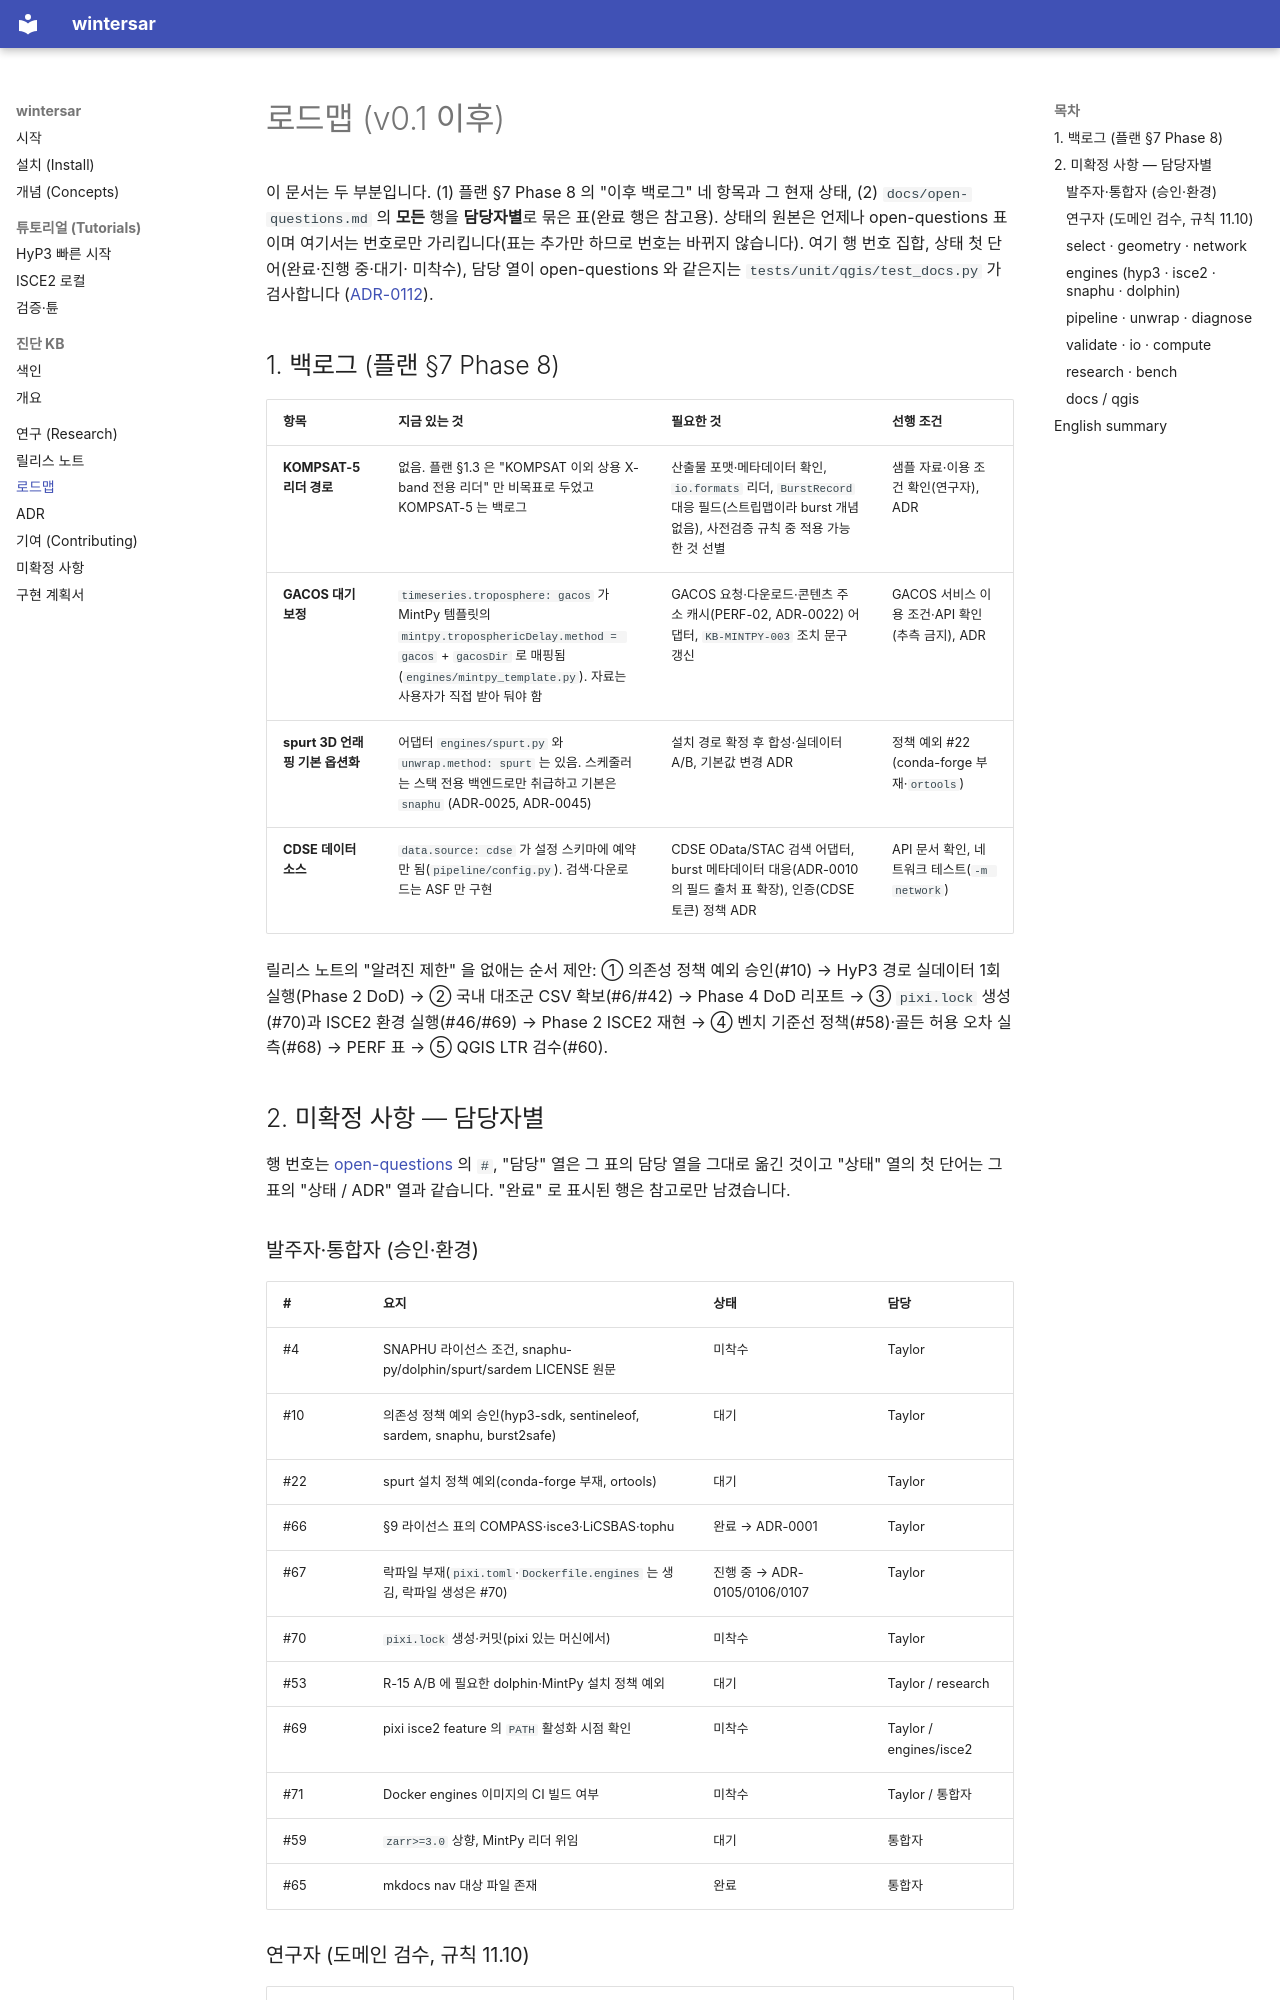

repository: taylor224/WinterSAR · page: roadmap/index.html · generator: mkdocs

# 로드맵 (v0.1 이후)

이 문서는 두 부분입니다. (1) 플랜 §7 Phase 8 의 "이후 백로그" 네 항목과 그 현재 상태, (2) `docs/open-questions.md`
의 **모든** 행을 **담당자별**로 묶은 표(완료 행은 참고용). 상태의 원본은 언제나 open-questions 표이며 여기서는
번호로만 가리킵니다(표는 추가만 하므로 번호는 바뀌지 않습니다). 여기 행 번호 집합, 상태 첫 단어(완료·진행 중·대기·
미착수), 담당 열이 open-questions 와 같은지는 `tests/unit/qgis/test_docs.py` 가 검사합니다
([ADR-0112](adr/0112-docs-test-policy.md)).

## 1. 백로그 (플랜 §7 Phase 8)

| 항목 | 지금 있는 것 | 필요한 것 | 선행 조건 |
|---|---|---|---|
| **KOMPSAT-5 리더 경로** | 없음. 플랜 §1.3 은 "KOMPSAT 이외 상용 X-band 전용 리더" 만 비목표로 두었고 KOMPSAT-5 는 백로그 | 산출물 포맷·메타데이터 확인, `io.formats` 리더, `BurstRecord` 대응 필드(스트립맵이라 burst 개념 없음), 사전검증 규칙 중 적용 가능한 것 선별 | 샘플 자료·이용 조건 확인(연구자), ADR |
| **GACOS 대기 보정** | `timeseries.troposphere: gacos` 가 MintPy 템플릿의 `mintpy.troposphericDelay.method = gacos` + `gacosDir` 로 매핑됨(`engines/mintpy_template.py`). 자료는 사용자가 직접 받아 둬야 함 | GACOS 요청·다운로드·콘텐츠 주소 캐시(PERF-02, ADR-0022) 어댑터, `KB-MINTPY-003` 조치 문구 갱신 | GACOS 서비스 이용 조건·API 확인(추측 금지), ADR |
| **spurt 3D 언래핑 기본 옵션화** | 어댑터 `engines/spurt.py` 와 `unwrap.method: spurt` 는 있음. 스케줄러는 스택 전용 백엔드로만 취급하고 기본은 `snaphu` (ADR-0025, ADR-0045) | 설치 경로 확정 후 합성·실데이터 A/B, 기본값 변경 ADR | 정책 예외 #22 (conda-forge 부재·`ortools`) |
| **CDSE 데이터 소스** | `data.source: cdse` 가 설정 스키마에 예약만 됨(`pipeline/config.py`). 검색·다운로드는 ASF 만 구현 | CDSE OData/STAC 검색 어댑터, burst 메타데이터 대응(ADR-0010 의 필드 출처 표 확장), 인증(CDSE 토큰) 정책 ADR | API 문서 확인, 네트워크 테스트(`-m network`) |

릴리스 노트의 "알려진 제한" 을 없애는 순서 제안: ① 의존성 정책 예외 승인(#10) → HyP3 경로 실데이터 1회
실행(Phase 2 DoD) → ② 국내 대조군 CSV 확보(#6/#42) → Phase 4 DoD 리포트 → ③ `pixi.lock` 생성(#70)과 ISCE2
환경 실행(#46/#69) → Phase 2 ISCE2 재현 → ④ 벤치 기준선 정책(#58)·골든 허용 오차 실측(#68) → PERF 표 →
⑤ QGIS LTR 검수(#60).

## 2. 미확정 사항 — 담당자별

행 번호는 [open-questions](open-questions.md) 의 `#`, "담당" 열은 그 표의 담당 열을 그대로 옮긴 것이고 "상태" 열의
첫 단어는 그 표의 "상태 / ADR" 열과 같습니다. "완료" 로 표시된 행은 참고로만 남겼습니다.
